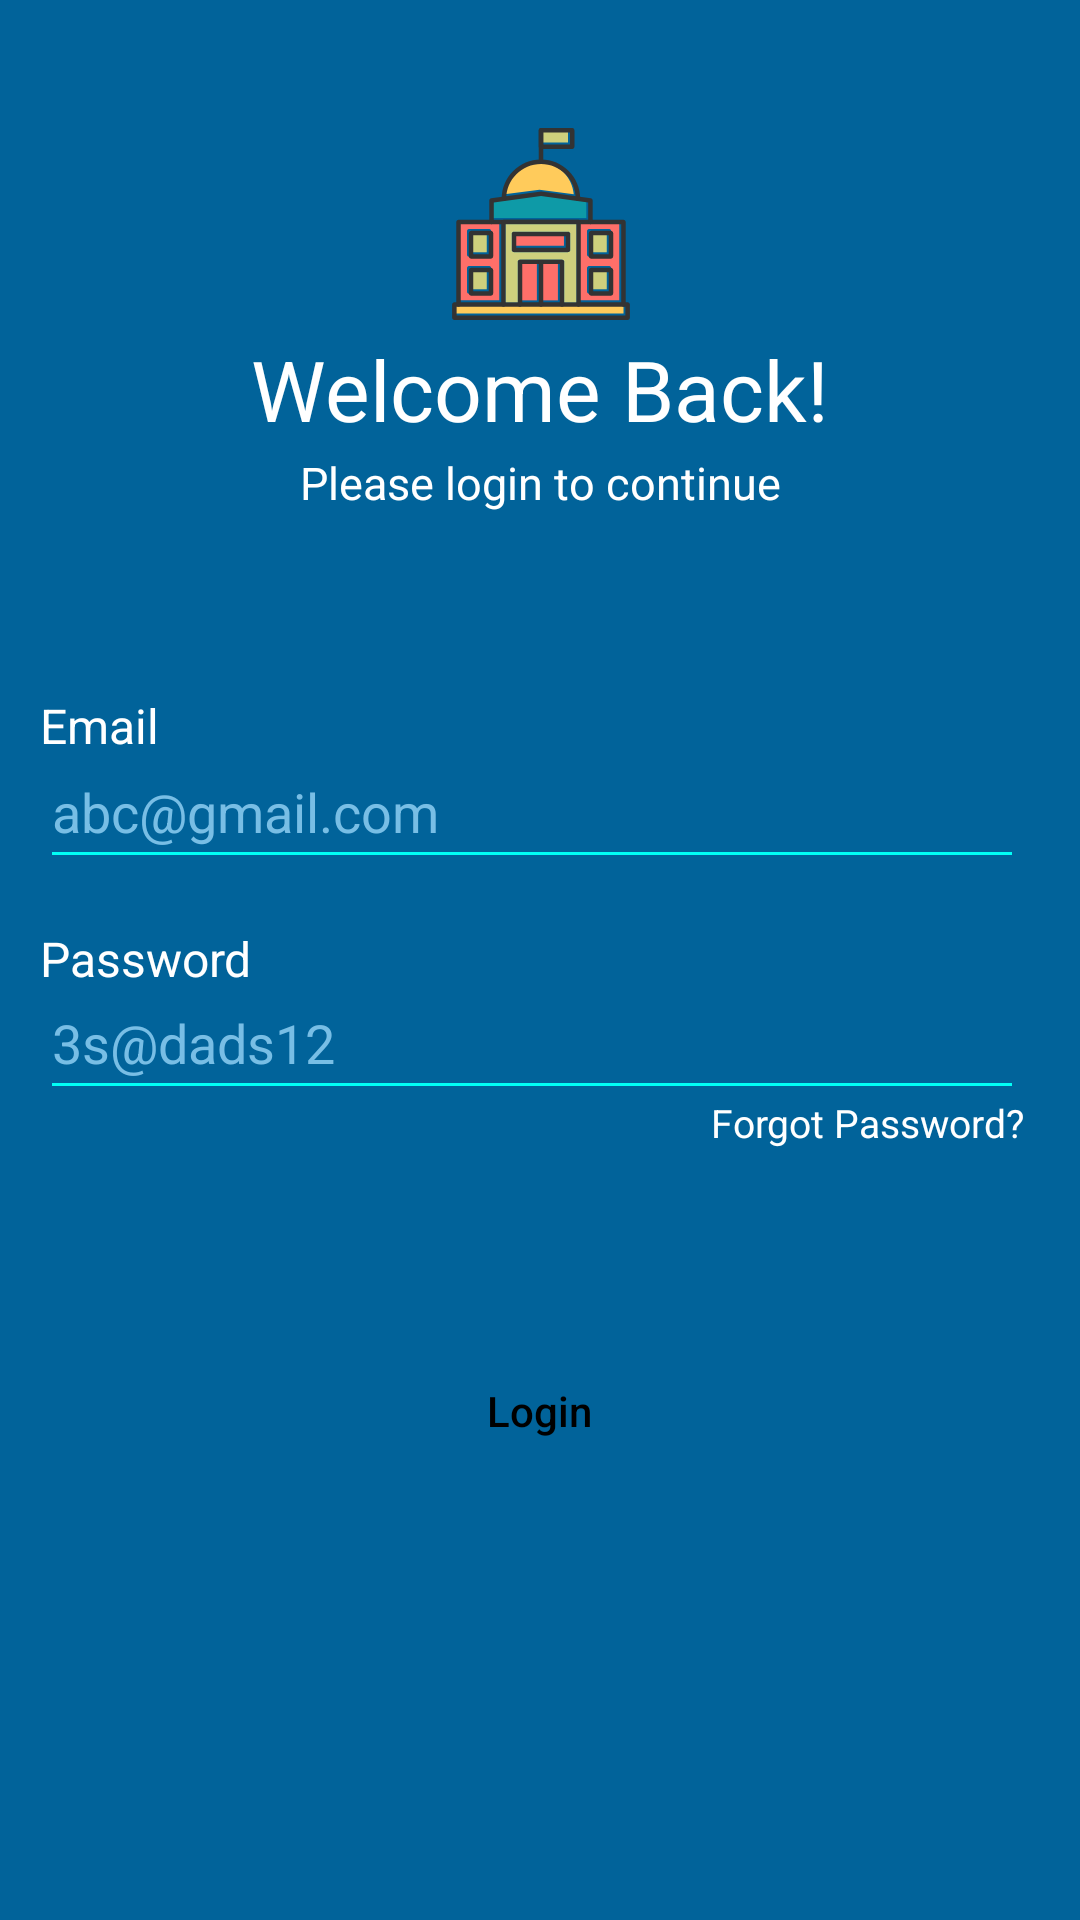

Layout XML and referenced resources for this Android screen:
<!-- AndroidManifest.xml: application theme Theme.Migma -->
<!-- res/layout/activity_login.xml -->
<?xml version="1.0" encoding="utf-8"?>
<androidx.constraintlayout.widget.ConstraintLayout xmlns:android="http://schemas.android.com/apk/res/android"
    xmlns:app="http://schemas.android.com/apk/res-auto"
    xmlns:tools="http://schemas.android.com/tools"
    android:layout_width="match_parent"
    android:layout_height="match_parent"
    tools:context=".LoginActivity"
    android:background="#01639A">

    <TextView
        android:id="@+id/textView"
        android:layout_width="wrap_content"
        android:layout_height="wrap_content"
        android:text="Welcome Back!"
        android:textColor="@color/white"
        android:textSize="28sp"
        app:layout_constraintBottom_toBottomOf="parent"
        app:layout_constraintEnd_toEndOf="parent"
        app:layout_constraintStart_toStartOf="parent"
        app:layout_constraintTop_toTopOf="parent"
        app:layout_constraintVertical_bias="0.184" />

    <TextView
        android:id="@+id/textView2"
        android:layout_width="wrap_content"
        android:layout_height="wrap_content"
        android:text="Please login to continue"
        android:textColor="#FFFFFF"
        android:textSize="15sp"
        app:layout_constraintBottom_toBottomOf="parent"
        app:layout_constraintEnd_toEndOf="parent"
        app:layout_constraintStart_toStartOf="parent"
        app:layout_constraintTop_toTopOf="parent"
        app:layout_constraintVertical_bias="0.243" />

    <ImageView
        android:id="@+id/imageView2"
        android:layout_width="87dp"
        android:layout_height="64dp"
        app:layout_constraintBottom_toBottomOf="parent"
        app:layout_constraintEnd_toEndOf="parent"
        app:layout_constraintStart_toStartOf="parent"
        app:layout_constraintTop_toTopOf="parent"
        app:layout_constraintVertical_bias="0.074"
        app:srcCompat="@drawable/migma_cover" />

    <EditText
        android:id="@+id/login_email"
        android:layout_width="328dp"
        android:layout_height="48dp"
        android:backgroundTint="#01FFF6"
        android:ems="8"
        android:hint="abc@gmail.com"
        android:inputType="textEmailAddress"
        android:textColor="#FFFFFF"
        android:textColorHint="#78BEE5"
        app:layout_constraintBottom_toBottomOf="parent"
        app:layout_constraintEnd_toEndOf="parent"
        app:layout_constraintHorizontal_bias="0.421"
        app:layout_constraintStart_toStartOf="parent"
        app:layout_constraintTop_toTopOf="parent"
        app:layout_constraintVertical_bias="0.414" />

    <TextView
        android:id="@+id/textView3"
        android:layout_width="61dp"
        android:layout_height="19dp"
        android:text="Email"
        android:textColor="#FFFFFF"
        android:textSize="16sp"
        app:layout_constraintBottom_toBottomOf="parent"
        app:layout_constraintEnd_toEndOf="@+id/login_email"
        app:layout_constraintHorizontal_bias="0.0"
        app:layout_constraintStart_toStartOf="@+id/login_email"
        app:layout_constraintTop_toTopOf="parent"
        app:layout_constraintVertical_bias="0.372" />

    <TextView
        android:id="@+id/textView4"
        android:layout_width="108dp"
        android:layout_height="19dp"
        android:text="Password"
        android:textColor="#FFFFFF"
        android:textSize="16sp"
        app:layout_constraintBottom_toBottomOf="parent"
        app:layout_constraintEnd_toEndOf="@+id/login_password"
        app:layout_constraintHorizontal_bias="0.0"
        app:layout_constraintStart_toStartOf="@+id/login_password"
        app:layout_constraintTop_toTopOf="parent"
        app:layout_constraintVertical_bias="0.497" />

    <EditText
        android:id="@+id/login_password"
        android:layout_width="328dp"
        android:layout_height="48dp"
        android:backgroundTint="#01FFF6"
        android:ems="8"
        android:hint="3s@dads12"
        android:inputType="textPassword"
        android:textColor="#FFFFFF"
        android:textColorHint="#78BEE5"
        app:layout_constraintBottom_toBottomOf="parent"
        app:layout_constraintEnd_toEndOf="parent"
        app:layout_constraintHorizontal_bias="0.421"
        app:layout_constraintStart_toStartOf="parent"
        app:layout_constraintTop_toTopOf="parent"
        app:layout_constraintVertical_bias="0.544" />

    <TextView
        android:id="@+id/TV_ForgotPassword"
        android:layout_width="wrap_content"
        android:layout_height="wrap_content"
        android:text="Forgot Password?"
        android:textColor="#FFFFFF"
        android:textSize="13sp"
        app:layout_constraintBottom_toBottomOf="parent"
        app:layout_constraintEnd_toEndOf="@+id/login_password"
        app:layout_constraintHorizontal_bias="1.0"
        app:layout_constraintStart_toStartOf="@+id/login_password"
        app:layout_constraintTop_toTopOf="parent"
        app:layout_constraintVertical_bias="0.587" />

    <Button
        android:id="@+id/login_button"
        android:layout_width="200dp"
        android:layout_height="wrap_content"
        android:backgroundTint="@color/white"
        android:background="@drawable/editprofilepicbutton"
        android:text="Login"
        android:textAllCaps="false"
        android:textColor="@color/black"
        app:layout_constraintBottom_toBottomOf="parent"
        app:layout_constraintEnd_toEndOf="parent"
        app:layout_constraintHorizontal_bias="0.497"
        app:layout_constraintStart_toStartOf="parent"
        app:layout_constraintTop_toTopOf="parent"
        app:layout_constraintVertical_bias="0.754" />




</androidx.constraintlayout.widget.ConstraintLayout>
<!-- resources referenced by this layout -->
<resources>
  <color name="black">#FF000000</color>
  <color name="white">#FFFFFFFF</color>
  <!-- drawable migma_cover: vector/xml drawable (drawable, 5811 chars, omitted) -->
  <style name="Theme.Migma" parent="Theme.MaterialComponents.DayNight.NoActionBar.Bridge">
          
          <item name="colorPrimary">@color/purple_500</item>
          <item name="colorPrimaryVariant">@color/purple_700</item>
          <item name="colorOnPrimary">@color/white</item>
          
          <item name="colorSecondary">@color/teal_200</item>
          <item name="colorSecondaryVariant">@color/teal_700</item>
          <item name="colorOnSecondary">@color/black</item>
          
          <item name="android:statusBarColor">?attr/colorPrimaryVariant</item>
          
      </style>
  <color name="purple_500">#FF6200EE</color>
  <color name="purple_700">#FF3700B3</color>
  <color name="teal_200">#FF03DAC5</color>
  <color name="teal_700">#FF018786</color>
</resources>
